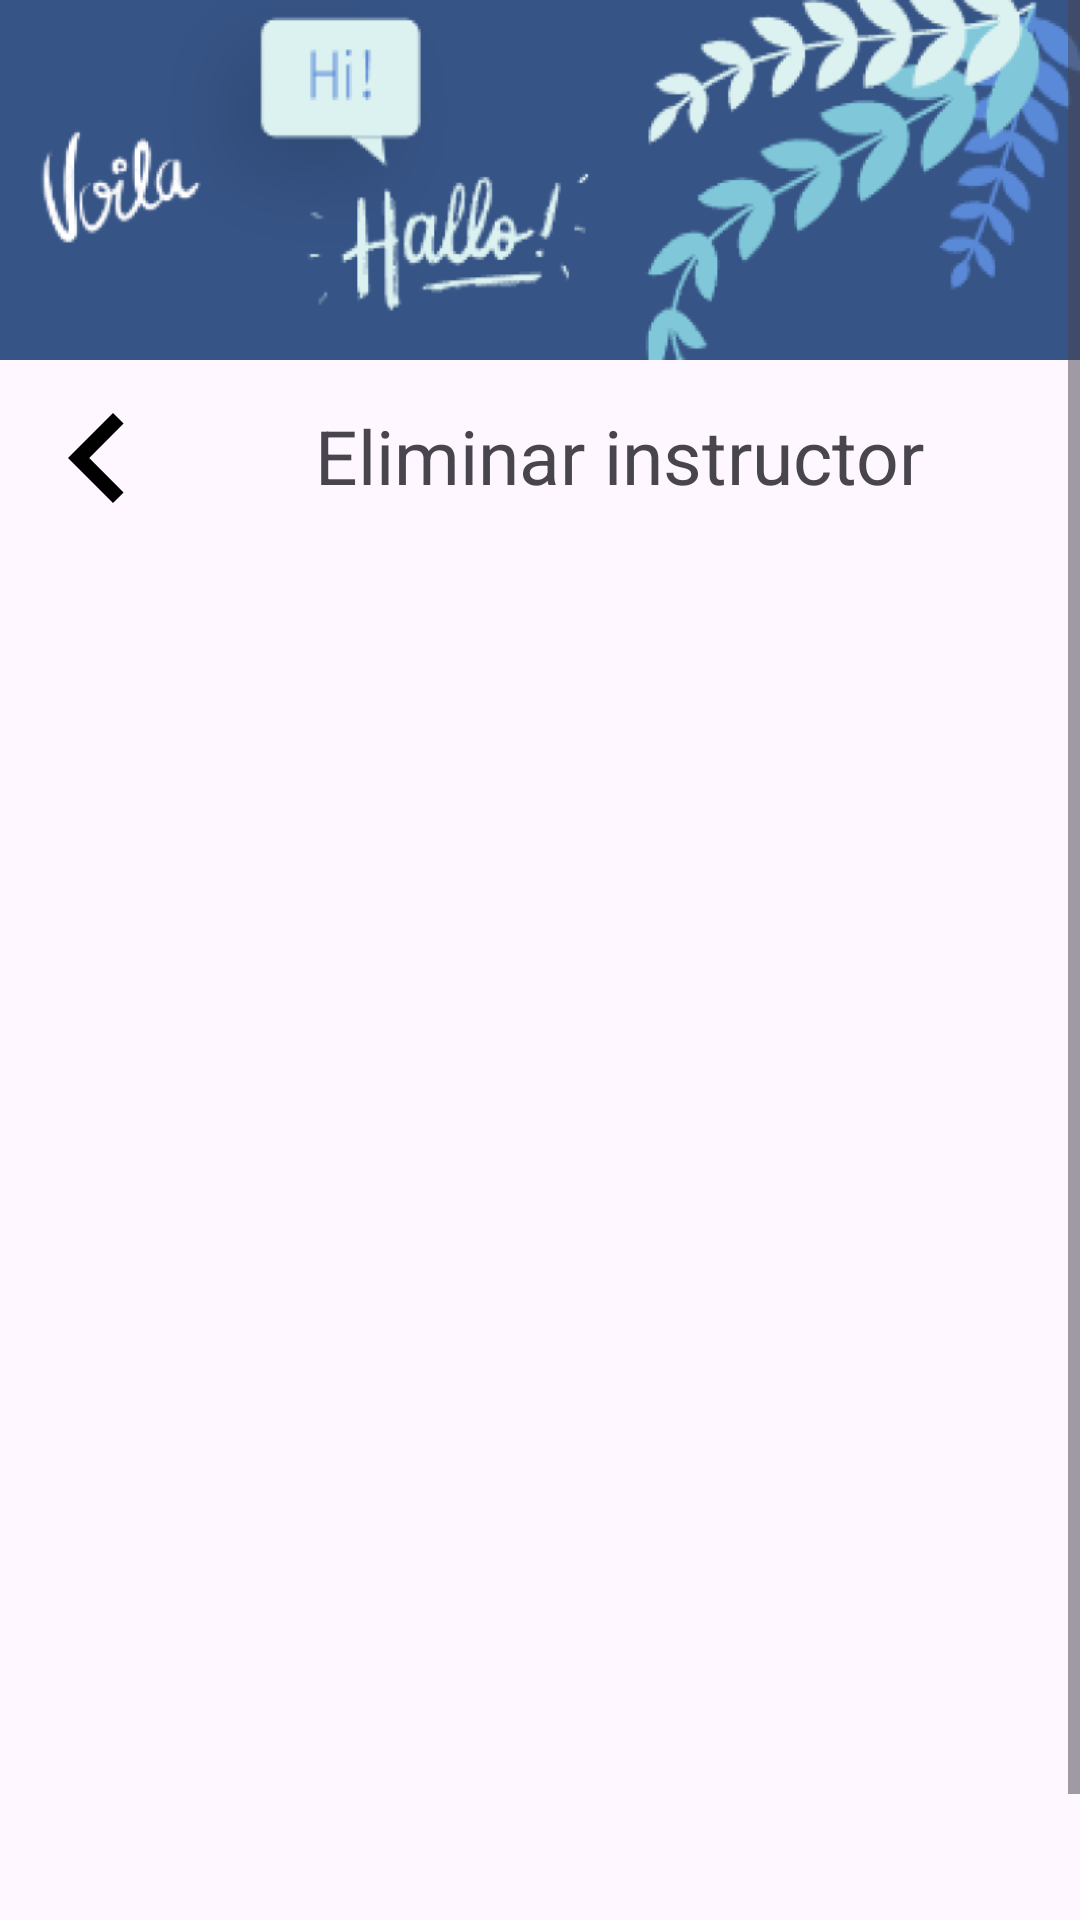

Android layout source for this screen:
<!-- AndroidManifest.xml: application theme Theme.LanGroup -->
<!-- res/layout/fragment_eliminar_instructor.xml -->
<?xml version="1.0" encoding="utf-8"?>
<layout xmlns:android="http://schemas.android.com/apk/res/android"
    xmlns:tools="http://schemas.android.com/tools">

    <data>

    </data>

    <ScrollView
        android:layout_width="match_parent"
        android:layout_height="match_parent"
        android:orientation="vertical"
        tools:context=".vista.instructores.EliminarInstructorFragment">

        
        <RelativeLayout
            android:layout_width="match_parent"
            android:layout_height="match_parent">

            <View
                android:id="@+id/view_imagen"
                android:layout_width="match_parent"
                android:layout_height="120dp"
                android:background="@drawable/header_langroup"
                />

            <ImageButton
                android:id="@+id/button_regresar"
                android:layout_width="65dp"
                android:layout_height="65dp"
                android:src="@drawable/chevron_left"
                android:layout_below="@id/view_imagen"
                android:background="@color/transparente"
                />

            <TextView
                android:id="@+id/txt_eliminar_instructor"
                android:layout_width="wrap_content"
                android:layout_height="wrap_content"
                android:text="Eliminar instructor"
                android:textSize="25dp"
                android:layout_toEndOf="@id/button_regresar"
                android:layout_below="@id/view_imagen"
                android:layout_marginStart="40dp"
                android:layout_marginTop="15dp"
                />

           <ListView
               android:id="@+id/list_view_instructores"
               android:layout_width="350dp"
               android:layout_height="500dp"
               android:layout_centerHorizontal="true"
               android:layout_below="@id/button_regresar"
               />

        </RelativeLayout>
    </ScrollView>
</layout>
<!-- resources referenced by this layout -->
<resources>
  <color name="transparente">#00FFFFFF</color>
  <!-- drawable chevron_left (drawable) -->
  <vector android:height="60dp" android:tint="#000000"
      android:viewportHeight="24" android:viewportWidth="24"
      android:width="60dp" xmlns:android="http://schemas.android.com/apk/res/android">
      <path android:fillColor="@android:color/white" android:pathData="M15.41,7.41L14,6l-6,6 6,6 1.41,-1.41L10.83,12z"/>
  </vector>
  <!-- drawable header_langroup: jpeg bitmap (drawable, 55700 bytes) -->
  <style name="Theme.LanGroup" parent="Base.Theme.LanGroup" />
  <style name="Base.Theme.LanGroup" parent="Theme.Material3.DayNight.NoActionBar">
          
          
      </style>
</resources>
